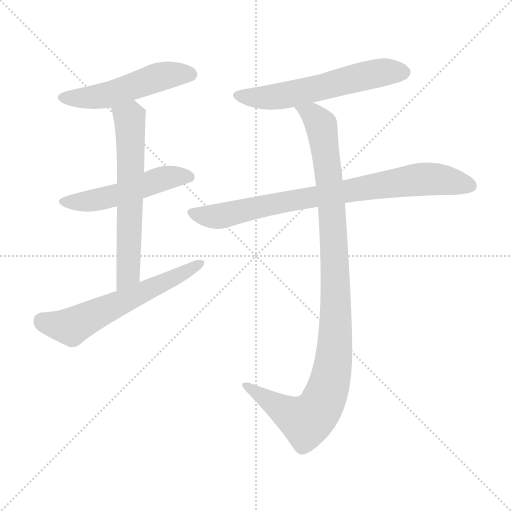
t = 0.00 s
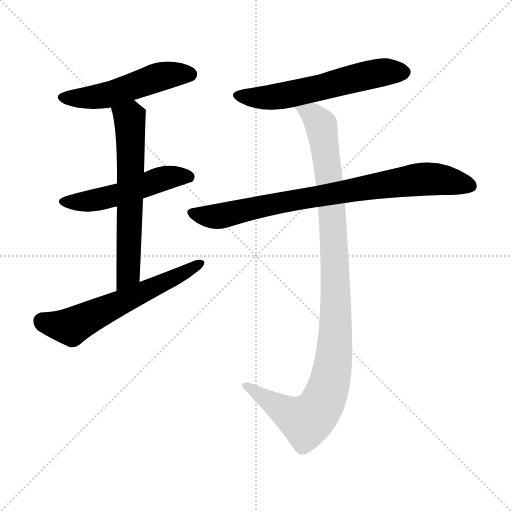
t = 4.50 s
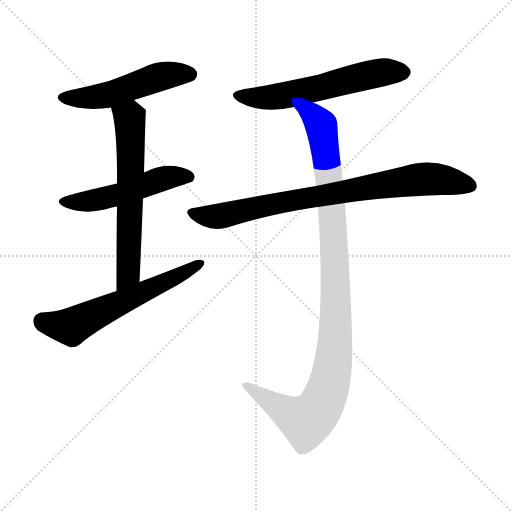
t = 4.67 s
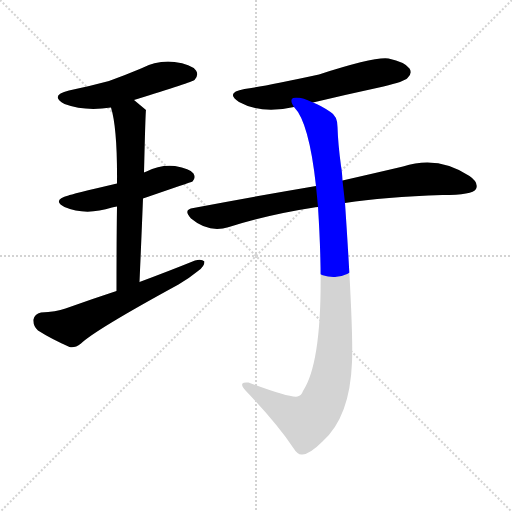
t = 4.85 s
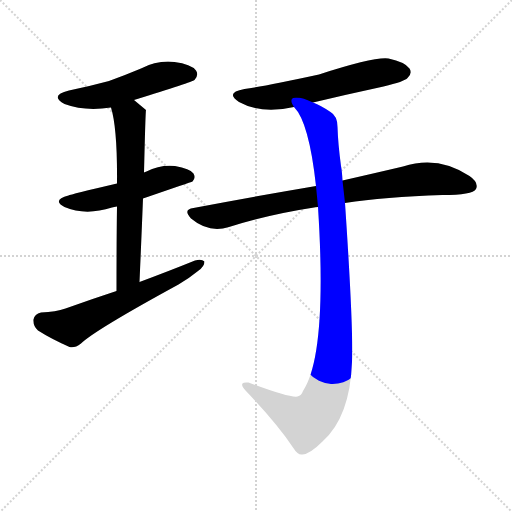
t = 5.02 s
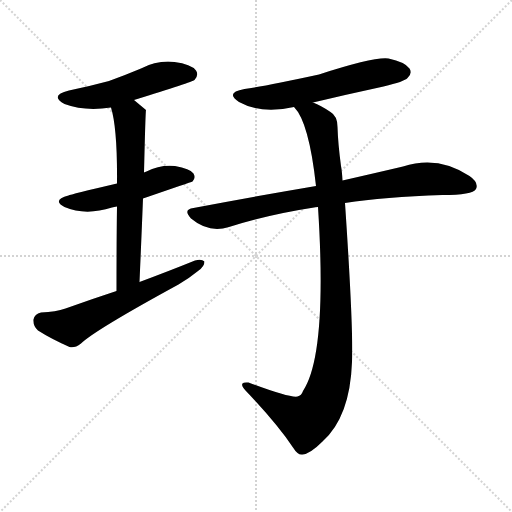
t = 5.61 s

The animated SVG that drew these frames (rendered in a browser with its animation timeline set to each time). Animation: 7 CSS @keyframes rules; one cycle of 5.61 s.

<svg version="1.1" viewBox="0 0 1024 1024" xmlns="http://www.w3.org/2000/svg">
  <g stroke="lightgray" stroke-dasharray="1,1" stroke-width="1" transform="scale(4, 4)">
    <line x1="0" y1="0" x2="256" y2="256"></line>
    <line x1="256" y1="0" x2="0" y2="256"></line>
    <line x1="128" y1="0" x2="128" y2="256"></line>
    <line x1="0" y1="128" x2="256" y2="128"></line>
  </g>
<g transform="scale(1, -1) translate(0, -900)">
   <style type="text/css">
    @keyframes keyframes0 {
      from {
       stroke: blue;
       stroke-dashoffset: 515;
       stroke-width: 128;
       }
       63% {
       animation-timing-function: step-end;
       stroke: blue;
       stroke-dashoffset: 0;
       stroke-width: 128;
       }
       to {
       stroke: black;
       stroke-width: 1024;
       }
       }
       #make-me-a-hanzi-animation-0 {
         animation: keyframes0 0.669108s both;
         animation-delay: 0.000000s;
         animation-timing-function: linear;
       }
    @keyframes keyframes1 {
      from {
       stroke: blue;
       stroke-dashoffset: 514;
       stroke-width: 128;
       }
       63% {
       animation-timing-function: step-end;
       stroke: blue;
       stroke-dashoffset: 0;
       stroke-width: 128;
       }
       to {
       stroke: black;
       stroke-width: 1024;
       }
       }
       #make-me-a-hanzi-animation-1 {
         animation: keyframes1 0.668294s both;
         animation-delay: 0.669108s;
         animation-timing-function: linear;
       }
    @keyframes keyframes2 {
      from {
       stroke: blue;
       stroke-dashoffset: 635;
       stroke-width: 128;
       }
       67% {
       animation-timing-function: step-end;
       stroke: blue;
       stroke-dashoffset: 0;
       stroke-width: 128;
       }
       to {
       stroke: black;
       stroke-width: 1024;
       }
       }
       #make-me-a-hanzi-animation-2 {
         animation: keyframes2 0.766764s both;
         animation-delay: 1.337402s;
         animation-timing-function: linear;
       }
    @keyframes keyframes3 {
      from {
       stroke: blue;
       stroke-dashoffset: 606;
       stroke-width: 128;
       }
       66% {
       animation-timing-function: step-end;
       stroke: blue;
       stroke-dashoffset: 0;
       stroke-width: 128;
       }
       to {
       stroke: black;
       stroke-width: 1024;
       }
       }
       #make-me-a-hanzi-animation-3 {
         animation: keyframes3 0.743164s both;
         animation-delay: 2.104167s;
         animation-timing-function: linear;
       }
    @keyframes keyframes4 {
      from {
       stroke: blue;
       stroke-dashoffset: 588;
       stroke-width: 128;
       }
       66% {
       animation-timing-function: step-end;
       stroke: blue;
       stroke-dashoffset: 0;
       stroke-width: 128;
       }
       to {
       stroke: black;
       stroke-width: 1024;
       }
       }
       #make-me-a-hanzi-animation-4 {
         animation: keyframes4 0.728516s both;
         animation-delay: 2.847331s;
         animation-timing-function: linear;
       }
    @keyframes keyframes5 {
      from {
       stroke: blue;
       stroke-dashoffset: 822;
       stroke-width: 128;
       }
       73% {
       animation-timing-function: step-end;
       stroke: blue;
       stroke-dashoffset: 0;
       stroke-width: 128;
       }
       to {
       stroke: black;
       stroke-width: 1024;
       }
       }
       #make-me-a-hanzi-animation-5 {
         animation: keyframes5 0.918945s both;
         animation-delay: 3.575846s;
         animation-timing-function: linear;
       }
    @keyframes keyframes6 {
      from {
       stroke: blue;
       stroke-dashoffset: 1065;
       stroke-width: 128;
       }
       78% {
       animation-timing-function: step-end;
       stroke: blue;
       stroke-dashoffset: 0;
       stroke-width: 128;
       }
       to {
       stroke: black;
       stroke-width: 1024;
       }
       }
       #make-me-a-hanzi-animation-6 {
         animation: keyframes6 1.116699s both;
         animation-delay: 4.494792s;
         animation-timing-function: linear;
       }
</style>
<path d="M 268.0 700.0 Q 385.0 736.0 389.0 740.0 Q 398.0 750.0 392.0 759.0 Q 382.0 772.0 349.0 776.0 Q 315.0 780.0 282.0 763.0 Q 251.0 750.0 218.0 738.0 Q 181.0 728.0 138.0 719.0 Q 98.0 709.0 129.0 692.0 Q 169.0 677.0 222.0 685.0 L 268.0 700.0 Z" fill="lightgray"></path> 
<path d="M 286.0 503.0 Q 382.0 536.0 385.0 537.0 Q 392.0 544.0 387.0 553.0 Q 380.0 563.0 350.0 568.0 Q 320.0 571.0 293.0 557.0 Q 290.0 556.0 288.0 555.0 L 234.0 533.0 Q 140.0 511.0 137.0 509.0 Q 103.0 500.0 129.0 486.0 Q 171.0 468.0 224.0 485.0 Q 228.0 486.0 234.0 487.0 L 286.0 503.0 Z" fill="lightgray"></path> 
<path d="M 279.0 336.0 Q 283.0 426.0 286.0 503.0 L 288.0 555.0 Q 291.0 679.0 292.0 680.0 L 268.0 700.0 C 245.0 719.0 214.0 714.0 222.0 685.0 Q 235.0 643.0 234.0 533.0 L 234.0 487.0 Q 233.0 420.0 233.0 318.0 C 233.0 288.0 278.0 306.0 279.0 336.0 Z" fill="lightgray"></path> 
<path d="M 233.0 318.0 Q 184.0 302.0 131.0 283.0 Q 112.0 276.0 82.0 275.0 Q 69.0 272.0 67.0 261.0 Q 66.0 248.0 76.0 239.0 Q 101.0 223.0 139.0 206.0 Q 149.0 203.0 162.0 213.0 Q 190.0 240.0 357.0 331.0 Q 379.0 344.0 396.0 358.0 Q 409.0 367.0 409.0 377.0 Q 403.0 383.0 390.0 379.0 Q 338.0 358.0 279.0 336.0 L 233.0 318.0 Z" fill="lightgray"></path> 
<path d="M 626.0 695.0 Q 693.0 711.0 767.0 727.0 Q 809.0 737.0 815.0 744.0 Q 825.0 753.0 819.0 763.0 Q 810.0 776.0 777.0 783.0 Q 749.0 787.0 638.0 751.0 Q 527.0 727.0 489.0 722.0 Q 449.0 715.0 478.0 696.0 Q 523.0 671.0 588.0 686.0 L 626.0 695.0 Z" fill="lightgray"></path> 
<path d="M 690.0 494.0 Q 769.0 506.0 885.0 510.0 Q 945.0 510.0 952.0 522.0 Q 958.0 535.0 939.0 548.0 Q 876.0 590.0 806.0 567.0 Q 755.0 555.0 685.0 539.0 L 632.0 528.0 Q 520.0 509.0 387.0 484.0 Q 365.0 481.0 382.0 463.0 Q 418.0 433.0 458.0 446.0 Q 537.0 471.0 628.0 485.0 Q 629.0 486.0 636.0 486.0 L 690.0 494.0 Z" fill="lightgray"></path> 
<path d="M 636.0 486.0 Q 655.0 192.0 606.0 118.0 Q 603.0 109.0 595.0 107.0 Q 579.0 104.0 497.0 135.0 Q 487.0 136.0 485.0 133.0 Q 482.0 129.0 491.0 119.0 Q 554.0 53.0 586.0 5.0 Q 596.0 -11.0 605.0 -9.0 Q 620.0 -8.0 645.0 17.0 Q 700.0 66.0 704.0 176.0 Q 707.0 242.0 690.0 494.0 L 685.0 539.0 Q 684.0 558.0 682.0 568.0 Q 676.0 613.0 675.0 646.0 Q 675.0 668.0 661.0 676.0 Q 642.0 689.0 626.0 695.0 C 599.0 708.0 571.0 711.0 588.0 686.0 Q 618.0 656.0 632.0 528.0 L 636.0 486.0 Z" fill="lightgray"></path> 
      <clipPath id="make-me-a-hanzi-clip-0">
      <path d="M 268.0 700.0 Q 385.0 736.0 389.0 740.0 Q 398.0 750.0 392.0 759.0 Q 382.0 772.0 349.0 776.0 Q 315.0 780.0 282.0 763.0 Q 251.0 750.0 218.0 738.0 Q 181.0 728.0 138.0 719.0 Q 98.0 709.0 129.0 692.0 Q 169.0 677.0 222.0 685.0 L 268.0 700.0 Z" fill="lightgray"></path>
      </clipPath>
      <path clip-path="url(#make-me-a-hanzi-clip-0)" d="M 130.0 707.0 L 154.0 703.0 L 210.0 709.0 L 331.0 749.0 L 382.0 750.0 " fill="none" id="make-me-a-hanzi-animation-0" stroke-dasharray="387 774" stroke-linecap="round"></path>

      <clipPath id="make-me-a-hanzi-clip-1">
      <path d="M 286.0 503.0 Q 382.0 536.0 385.0 537.0 Q 392.0 544.0 387.0 553.0 Q 380.0 563.0 350.0 568.0 Q 320.0 571.0 293.0 557.0 Q 290.0 556.0 288.0 555.0 L 234.0 533.0 Q 140.0 511.0 137.0 509.0 Q 103.0 500.0 129.0 486.0 Q 171.0 468.0 224.0 485.0 Q 228.0 486.0 234.0 487.0 L 286.0 503.0 Z" fill="lightgray"></path>
      </clipPath>
      <path clip-path="url(#make-me-a-hanzi-clip-1)" d="M 130.0 498.0 L 195.0 500.0 L 331.0 544.0 L 381.0 544.0 " fill="none" id="make-me-a-hanzi-animation-1" stroke-dasharray="386 772" stroke-linecap="round"></path>

      <clipPath id="make-me-a-hanzi-clip-2">
      <path d="M 279.0 336.0 Q 283.0 426.0 286.0 503.0 L 288.0 555.0 Q 291.0 679.0 292.0 680.0 L 268.0 700.0 C 245.0 719.0 214.0 714.0 222.0 685.0 Q 235.0 643.0 234.0 533.0 L 234.0 487.0 Q 233.0 420.0 233.0 318.0 C 233.0 288.0 278.0 306.0 279.0 336.0 Z" fill="lightgray"></path>
      </clipPath>
      <path clip-path="url(#make-me-a-hanzi-clip-2)" d="M 229.0 682.0 L 259.0 664.0 L 263.0 570.0 L 257.0 361.0 L 246.0 335.0 L 236.0 327.0 " fill="none" id="make-me-a-hanzi-animation-2" stroke-dasharray="507 1014" stroke-linecap="round"></path>

      <clipPath id="make-me-a-hanzi-clip-3">
      <path d="M 233.0 318.0 Q 184.0 302.0 131.0 283.0 Q 112.0 276.0 82.0 275.0 Q 69.0 272.0 67.0 261.0 Q 66.0 248.0 76.0 239.0 Q 101.0 223.0 139.0 206.0 Q 149.0 203.0 162.0 213.0 Q 190.0 240.0 357.0 331.0 Q 379.0 344.0 396.0 358.0 Q 409.0 367.0 409.0 377.0 Q 403.0 383.0 390.0 379.0 Q 338.0 358.0 279.0 336.0 L 233.0 318.0 Z" fill="lightgray"></path>
      </clipPath>
      <path clip-path="url(#make-me-a-hanzi-clip-3)" d="M 84.0 258.0 L 142.0 246.0 L 403.0 374.0 " fill="none" id="make-me-a-hanzi-animation-3" stroke-dasharray="478 956" stroke-linecap="round"></path>

      <clipPath id="make-me-a-hanzi-clip-4">
      <path d="M 626.0 695.0 Q 693.0 711.0 767.0 727.0 Q 809.0 737.0 815.0 744.0 Q 825.0 753.0 819.0 763.0 Q 810.0 776.0 777.0 783.0 Q 749.0 787.0 638.0 751.0 Q 527.0 727.0 489.0 722.0 Q 449.0 715.0 478.0 696.0 Q 523.0 671.0 588.0 686.0 L 626.0 695.0 Z" fill="lightgray"></path>
      </clipPath>
      <path clip-path="url(#make-me-a-hanzi-clip-4)" d="M 481.0 710.0 L 516.0 704.0 L 574.0 710.0 L 734.0 750.0 L 807.0 756.0 " fill="none" id="make-me-a-hanzi-animation-4" stroke-dasharray="460 920" stroke-linecap="round"></path>

      <clipPath id="make-me-a-hanzi-clip-5">
      <path d="M 690.0 494.0 Q 769.0 506.0 885.0 510.0 Q 945.0 510.0 952.0 522.0 Q 958.0 535.0 939.0 548.0 Q 876.0 590.0 806.0 567.0 Q 755.0 555.0 685.0 539.0 L 632.0 528.0 Q 520.0 509.0 387.0 484.0 Q 365.0 481.0 382.0 463.0 Q 418.0 433.0 458.0 446.0 Q 537.0 471.0 628.0 485.0 Q 629.0 486.0 636.0 486.0 L 690.0 494.0 Z" fill="lightgray"></path>
      </clipPath>
      <path clip-path="url(#make-me-a-hanzi-clip-5)" d="M 385.0 473.0 L 424.0 466.0 L 445.0 469.0 L 571.0 497.0 L 835.0 541.0 L 881.0 541.0 L 942.0 528.0 " fill="none" id="make-me-a-hanzi-animation-5" stroke-dasharray="694 1388" stroke-linecap="round"></path>

      <clipPath id="make-me-a-hanzi-clip-6">
      <path d="M 636.0 486.0 Q 655.0 192.0 606.0 118.0 Q 603.0 109.0 595.0 107.0 Q 579.0 104.0 497.0 135.0 Q 487.0 136.0 485.0 133.0 Q 482.0 129.0 491.0 119.0 Q 554.0 53.0 586.0 5.0 Q 596.0 -11.0 605.0 -9.0 Q 620.0 -8.0 645.0 17.0 Q 700.0 66.0 704.0 176.0 Q 707.0 242.0 690.0 494.0 L 685.0 539.0 Q 684.0 558.0 682.0 568.0 Q 676.0 613.0 675.0 646.0 Q 675.0 668.0 661.0 676.0 Q 642.0 689.0 626.0 695.0 C 599.0 708.0 571.0 711.0 588.0 686.0 Q 618.0 656.0 632.0 528.0 L 636.0 486.0 Z" fill="lightgray"></path>
      </clipPath>
      <path clip-path="url(#make-me-a-hanzi-clip-6)" d="M 595.0 686.0 L 624.0 672.0 L 643.0 649.0 L 660.0 529.0 L 672.0 312.0 L 663.0 151.0 L 646.0 97.0 L 612.0 58.0 L 577.0 73.0 L 492.0 128.0 " fill="none" id="make-me-a-hanzi-animation-6" stroke-dasharray="937 1874" stroke-linecap="round"></path>

</g>
</svg>
